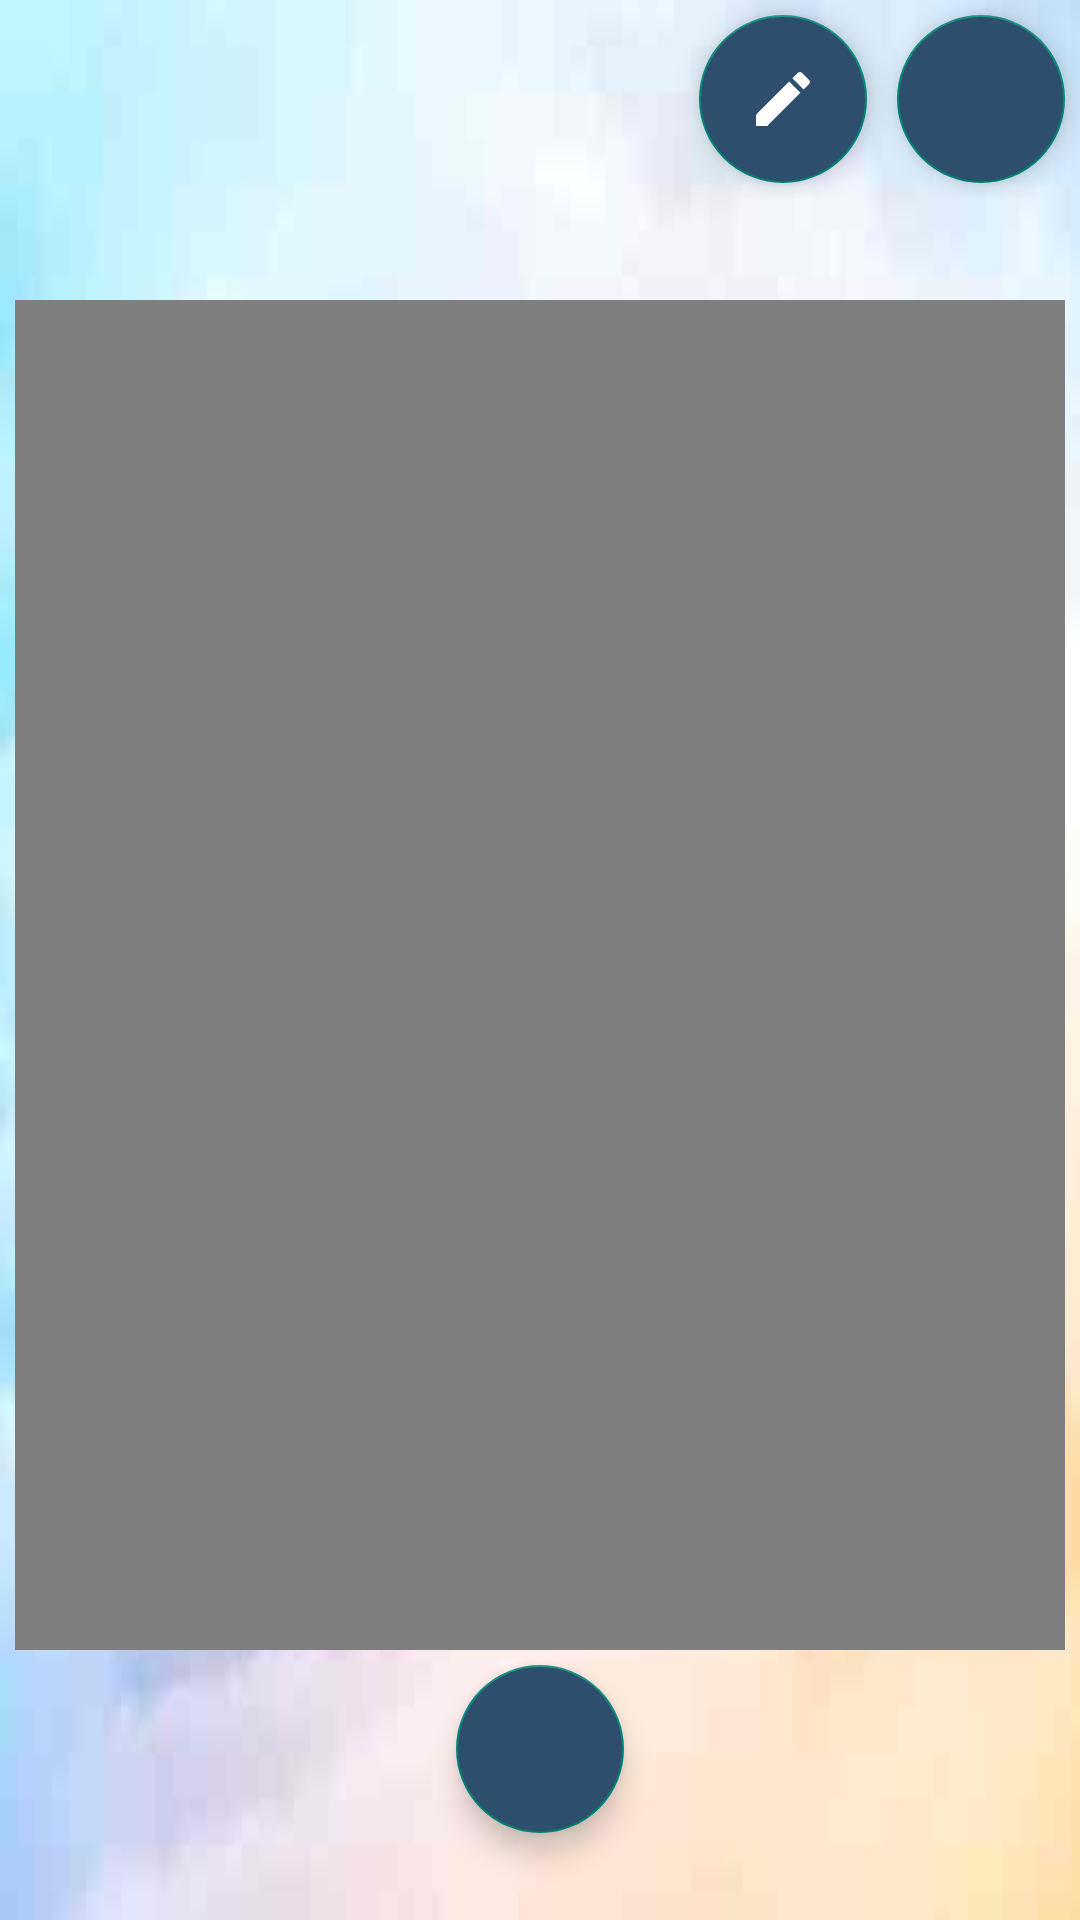

The Android layout XML behind this screen, and the referenced resources:
<!-- AndroidManifest.xml: application theme AppTheme -->
<!-- res/layout/activity_details_videos.xml -->
<?xml version="1.0" encoding="utf-8"?>
<LinearLayout xmlns:android="http://schemas.android.com/apk/res/android"
    xmlns:app="http://schemas.android.com/apk/res-auto"
    xmlns:tools="http://schemas.android.com/tools"
    android:layout_width="match_parent"
    android:layout_height="match_parent"
    android:orientation="vertical"
    tools:context=".Activities.VideosList.DetailsVideosActivity">

    <LinearLayout
        android:layout_width="match_parent"
        android:layout_height="wrap_content"
        android:layout_weight = "0"
        android:orientation="horizontal">
        <TextView
            android:id="@+id/TitreVideo"
            android:layout_width="match_parent"
            android:layout_height="wrap_content"
            android:layout_weight="1"
            android:layout_gravity="center"
            android:layout_margin="@dimen/margin_create_modif_note_champs"
            android:textAlignment="center"
            android:textSize="@dimen/size_title_detail_photo_video"/>

        <android.support.design.widget.FloatingActionButton
            android:id="@+id/modifier"
            android:layout_width="wrap_content"
            android:layout_height="wrap_content"
            android:layout_weight="0"
            android:layout_gravity="center"
            android:layout_margin="@dimen/margin_create_modif_note_champs"
            android:onClick="modifVideos"
            android:backgroundTint="@color/colorPrimary"
            android:src="@drawable/ic_edit_black_24dp" />

        <android.support.design.widget.FloatingActionButton
            android:id="@+id/supprimer"
            android:layout_width="wrap_content"
            android:layout_height="wrap_content"
            android:layout_weight="0"
            android:layout_gravity="center"
            android:layout_margin="@dimen/margin_create_modif_note_champs"
            android:onClick="supprimerVideo"
            android:backgroundTint="@color/colorPrimary"
            android:src="@drawable/ic_delete_black_24dp" />
    </LinearLayout>


    <LinearLayout
        android:layout_width="match_parent"
        android:layout_height="wrap_content"
        android:layout_weight = "0"
        android:orientation="horizontal">
        <TextView
            android:id="@+id/LieuVideo"
            android:layout_weight="1"
            android:layout_width="match_parent"
            android:layout_height="wrap_content"
            android:layout_margin="@dimen/margin_create_modif_note_champs"
            android:textAlignment="center"
            android:layout_gravity="center"
            android:textSize="@dimen/size_info_details_photo_video"/>

        <TextView
            android:id="@+id/DateVideo"
            android:layout_weight="1"
            android:layout_width="match_parent"
            android:layout_height="wrap_content"
            android:layout_margin="@dimen/margin_create_modif_note_champs"
            android:textAlignment="center"
            android:layout_gravity="center"
            android:inputType="date"
            android:textSize="@dimen/size_info_details_photo_video"/>
    </LinearLayout>

    <VideoView android:id="@+id/DetailVideo"
        android:layout_weight="1"
        android:layout_width="match_parent"
        android:layout_height="match_parent"
        android:layout_gravity="center"
        android:layout_margin="@dimen/margin_create_modif_note_champs">
    </VideoView>

    <android.support.design.widget.FloatingActionButton
        android:id="@+id/PlayPauseVideoButton"
        android:layout_weight="0"
        android:layout_width="wrap_content"
        android:layout_height="wrap_content"
        android:layout_gravity="center"
        android:backgroundTint="@color/colorPrimary"
        android:src="@drawable/ic_play_arrow_black_24dp" />

    <TextView
        android:id="@+id/TagsVideo"
        android:layout_weight = "0"
        android:layout_width="match_parent"
        android:layout_height="wrap_content"
        android:maxHeight="@dimen/detail_height_tags"
        android:layout_margin="@dimen/margin_create_modif_note_champs"
        android:scrollbars="vertical"
        android:textAlignment="center"
        android:textSize="@dimen/size_info_details_photo_video"/>

</LinearLayout>
<!-- resources referenced by this layout -->
<resources>
  <color name="colorPrimary">#2d4e6c</color>
  <dimen name="detail_height_tags">50dp</dimen>
  <dimen name="margin_create_modif_note_champs">5dp</dimen>
  <dimen name="size_info_details_photo_video">14sp</dimen>
  <dimen name="size_title_detail_photo_video">20sp</dimen>
  <!-- drawable ic_edit_black_24dp (drawable) -->
  <vector android:height="24dp"
      android:tint="#FFFFFF"
      android:viewportHeight="24.0"
      android:viewportWidth="24.0"
      android:width="24dp"
      xmlns:android="http://schemas.android.com/apk/res/android">
  
      <path android:fillColor="#FF000000"
          android:pathData="M3,17.25V21h3.75L17.81,9.94l-3.75,-3.75L3,17.25zM20.71,7.04c0.39,-0.39 0.39,-1.02 0,-1.41l-2.34,-2.34c-0.39,-0.39 -1.02,-0.39 -1.41,0l-1.83,1.83 3.75,3.75 1.83,-1.83z"/>
  </vector>
  <style name="AppTheme" parent="Theme.AppCompat.DayNight.NoActionBar">
          <item name="android:windowBackground">@drawable/background_image</item>
          <item name="android:textColor">@color/black</item>
      </style>
  <!-- drawable background_image: jpg bitmap (drawable, 2699 bytes) -->
  <color name="black">#000000</color>
</resources>
